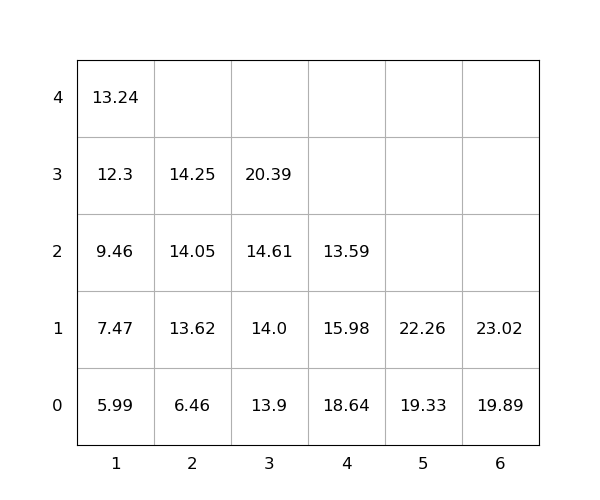

The data file committed next to this chart (first rows):
idx, loc_x, loc_y, loc_z, weight, seq, emerg, reloc, size(ft)
1, 6, 0, 0, 19.89, 1, 0, 0, 20
2, 5, 0, 0, 19.33, 2, 0, 0, 20
3, 6, 0, 1, 23.02, 3, 0, 0, 20
4, 3, 0, 0, 13.9, 4, 0, 0, 20
5, 5, 0, 1, 22.26, 5, 0, 0, 20
6, 1, 0, 0, 5.99, 6, 0, 0, 20
7, 3, 0, 1, 14.0, 7, 0, 0, 20
8, 3, 0, 2, 14.61, 8, 0, 0, 20
9, 1, 0, 1, 7.47, 9, 0, 0, 20
10, 2, 0, 0, 6.46, 10, 0, 0, 20
11, 2, 0, 1, 13.62, 11, 0, 0, 20
12, 3, 0, 3, 20.39, 12, 0, 0, 20
13, 4, 0, 0, 18.64, 13, 0, 1.0, 20
14, 4, 0, 1, 15.98, 14, 0, 1.0, 20
15, 2, 0, 2, 14.05, 15, 0, 0, 20
16, 1, 0, 2, 9.46, 16, 0, 0, 20
17, 2, 0, 3, 14.25, 17, 0, 0, 20
18, 1, 0, 3, 12.3, 18, 0, 0, 20
19, 4, 0, 2, 13.59, 19, 0, 1.0, 20
20, 1, 0, 4, 13.24, 20, 0, 0, 20
